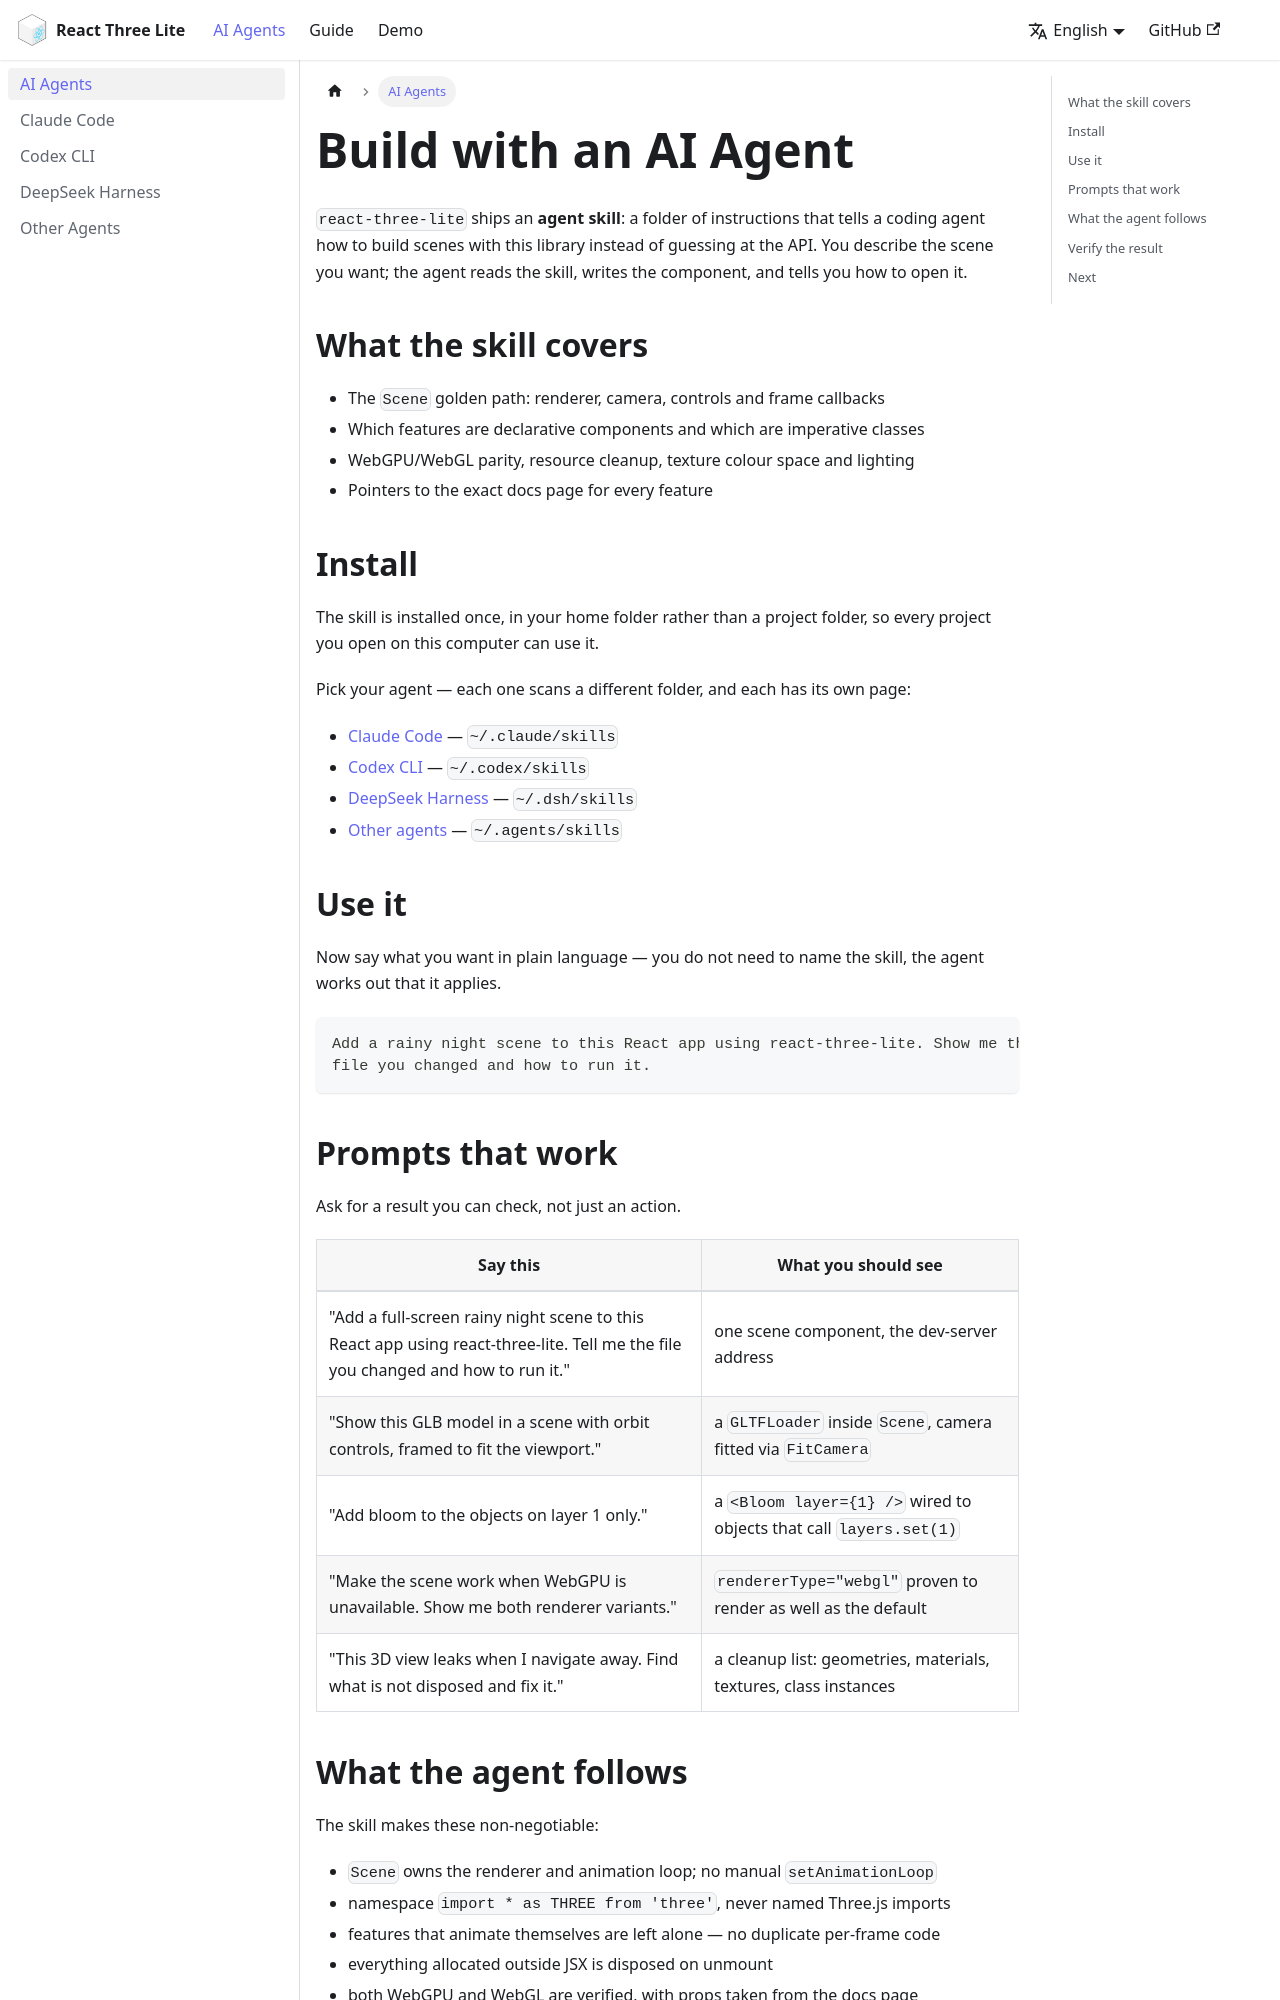

repository: sunquakes/react-three-lite · page: guide/ai.html · generator: docusaurus

---
id: ai
lang: en-US
title: AI Agents
---

# Build with an AI Agent

`react-three-lite` ships an **agent skill**: a folder of instructions that tells
a coding agent how to build scenes with this library instead of guessing at the
API. You describe the scene you want; the agent reads the skill, writes the
component, and tells you how to open it.

## What the skill covers

- The `Scene` golden path: renderer, camera, controls and frame callbacks
- Which features are declarative components and which are imperative classes
- WebGPU/WebGL parity, resource cleanup, texture colour space and lighting
- Pointers to the exact docs page for every feature

## Install

The skill is installed once, in your home folder rather than a project folder, so
every project you open on this computer can use it.

Pick your agent — each one scans a different folder, and each has its own page:

- [Claude Code](/guide/ai/claude-code) — `~/.claude/skills`
- [Codex CLI](/guide/ai/codex-cli) — `~/.codex/skills`
- [DeepSeek Harness](/guide/ai/deepseek-harness) — `~/.dsh/skills`
- [Other agents](/guide/ai/others) — `~/.agents/skills`

## Use it

Now say what you want in plain language — you do not need to name the skill, the
agent works out that it applies.

```text
Add a rainy night scene to this React app using react-three-lite. Show me the
file you changed and how to run it.
```

## Prompts that work

Ask for a result you can check, not just an action.

| Say this | What you should see |
| -------- | ------------------- |
| "Add a full-screen rainy night scene to this React app using react-three-lite. Tell me the file you changed and how to run it." | one scene component, the dev-server address |
| "Show this GLB model in a scene with orbit controls, framed to fit the viewport." | a `GLTFLoader` inside `Scene`, camera fitted via `FitCamera` |
| "Add bloom to the objects on layer 1 only." | a `<Bloom layer={1} />` wired to objects that call `layers.set(1)` |
| "Make the scene work when WebGPU is unavailable. Show me both renderer variants." | `rendererType="webgl"` proven to render as well as the default |
| "This 3D view leaks when I navigate away. Find what is not disposed and fix it." | a cleanup list: geometries, materials, textures, class instances |
